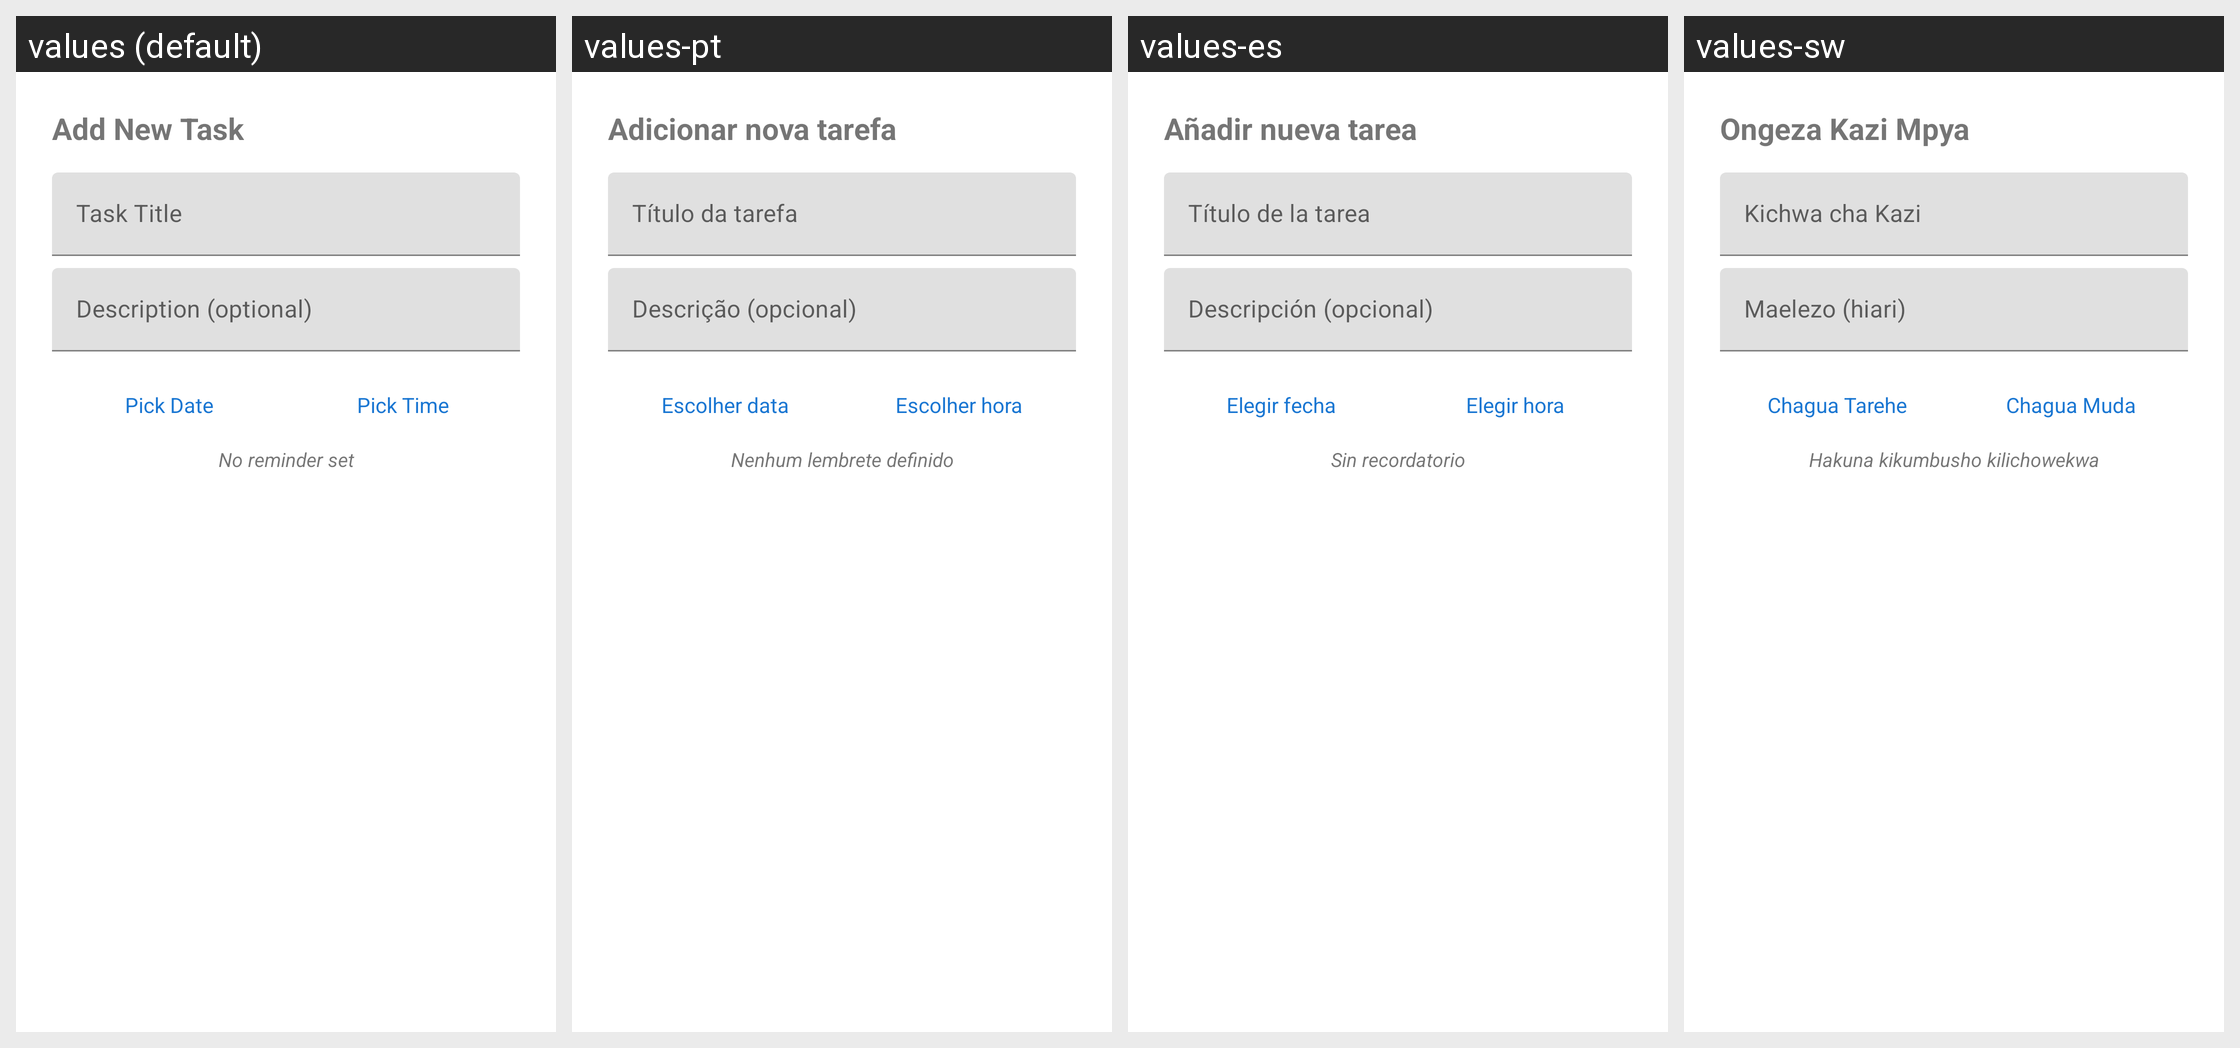

Here is an Android app screen in its default locale and in the app's own translations. Write out the translated-string differences for the strings that appear on this screen.
Android screen res/layout/dialog_add_task.xml rendered under 4 locales, left to right: values (default), values-pt, values-es, values-sw. Device: Nexus 5 (rendered at 1080×1920; each locale shown at half size, 540×960, under a caption strip naming it); theme Theme.ExamFeverPlanner.
Other locales in the repository, not shown: values-ar, values-fr, values-zh.
Strings drawn on this screen, with the default value and each locale's value (text and hints the layout hard-codes, and strings that could not be matched under every locale, appear in the picture but are not listed):

add_new_task
  values: Add New Task
  values-pt: Adicionar nova tarefa
  values-es: Añadir nueva tarea
  values-sw: Ongeza Kazi Mpya

task_title_hint
  values: Task Title
  values-pt: Título da tarefa
  values-es: Título de la tarea
  values-sw: Kichwa cha Kazi

task_desc_hint
  values: Description (optional)
  values-pt: Descrição (opcional)
  values-es: Descripción (opcional)
  values-sw: Maelezo (hiari)

pick_date
  values: Pick Date
  values-pt: Escolher data
  values-es: Elegir fecha
  values-sw: Chagua Tarehe

pick_time
  values: Pick Time
  values-pt: Escolher hora
  values-es: Elegir hora
  values-sw: Chagua Muda

no_reminder_set
  values: No reminder set
  values-pt: Nenhum lembrete definido
  values-es: Sin recordatorio
  values-sw: Hakuna kikumbusho kilichowekwa
